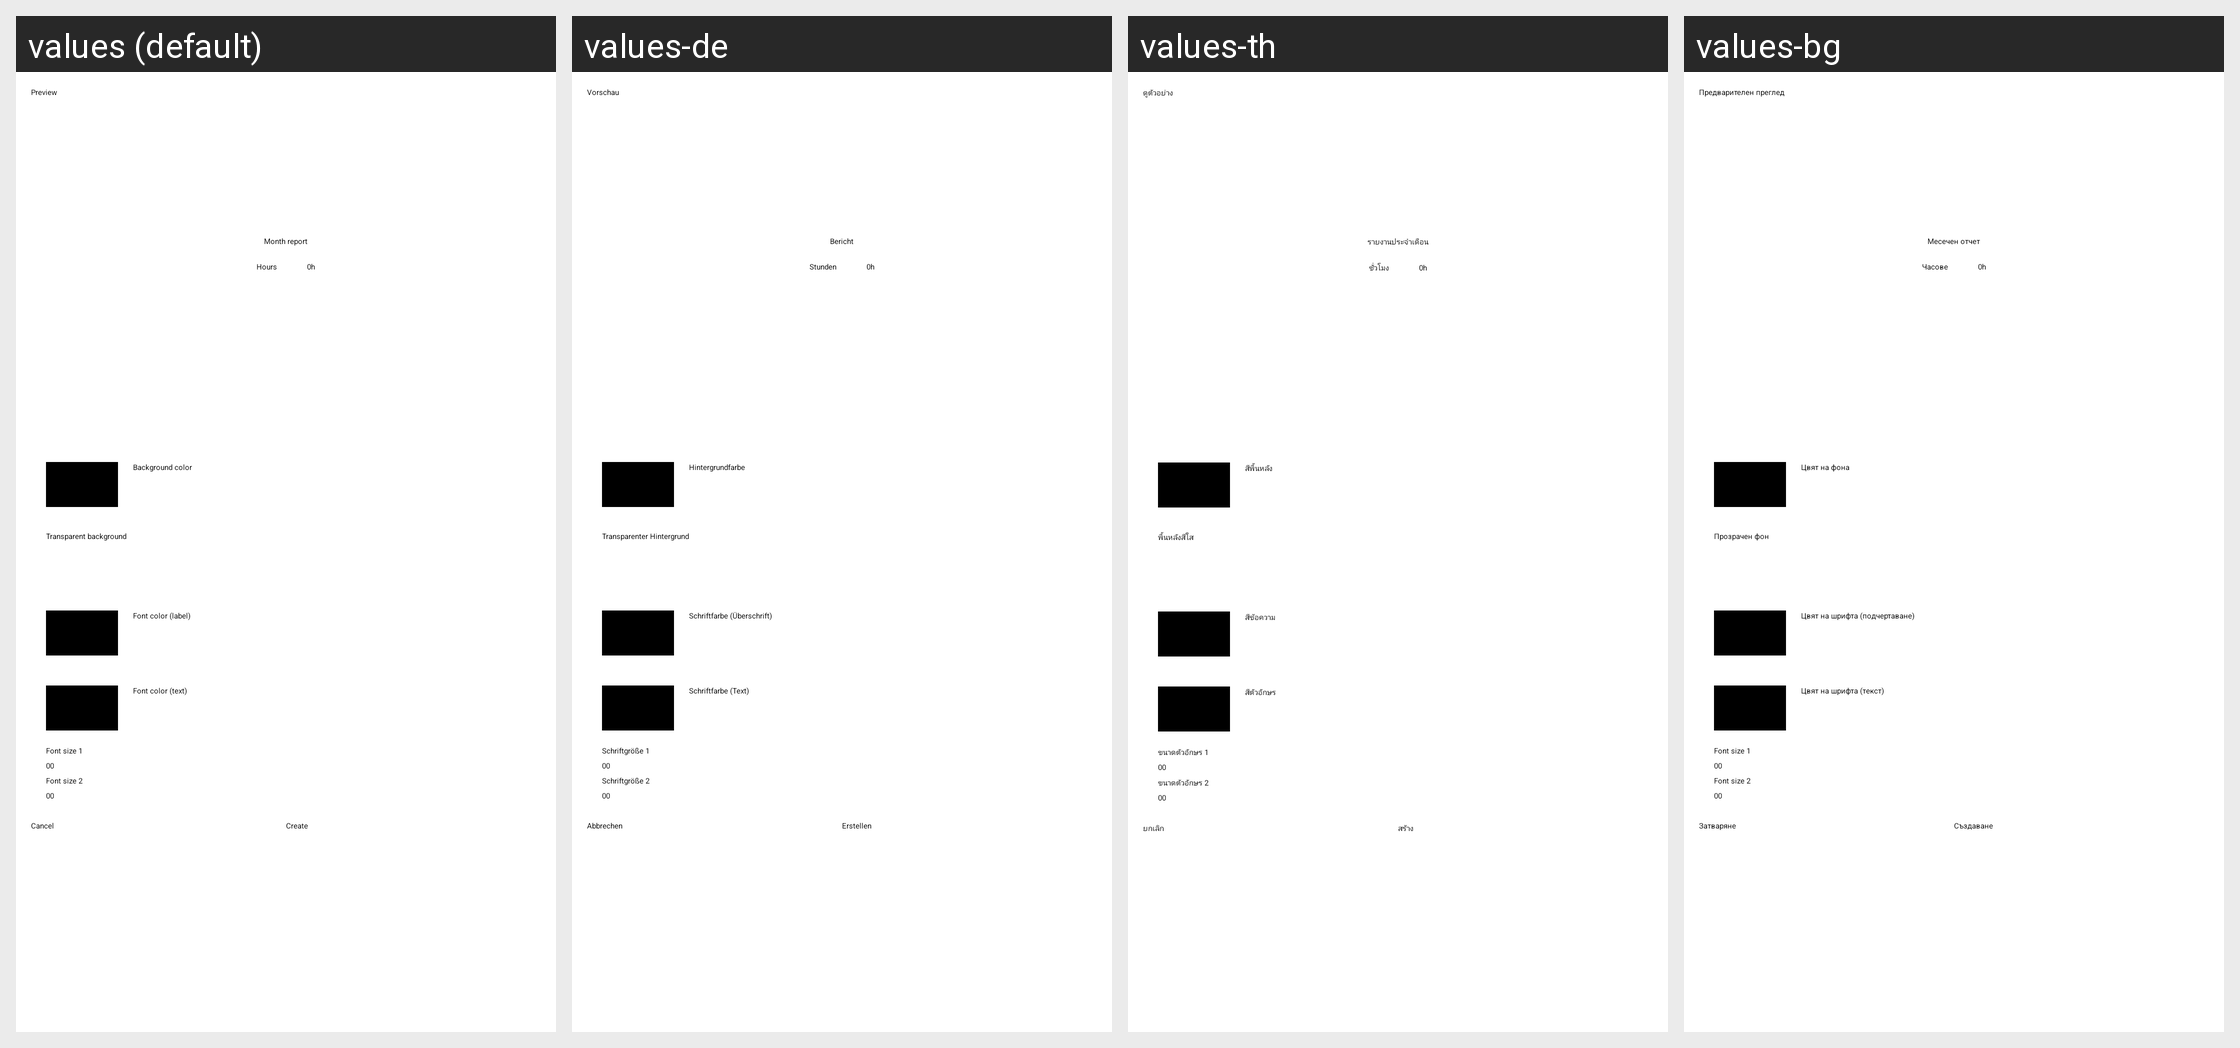

Translations of the strings shown on this Android screen, per locale in the grid:
Android screen res/layout/widgetsettings.xml rendered under 4 locales, left to right: values (default), values-de, values-th, values-bg. Device: Nexus 5 (rendered at 1080×1920; each locale shown at half size, 540×960, under a caption strip naming it); theme MinistryAssistantTheme.
Other locales in the repository, not shown: values-af, values-am, values-ar, values-be, values-ca, values-cs, values-cy, values-da, values-el, values-en-rGB, values-es, values-es-rUS, values-et, values-eu, values-fa, values-fi, values-fr, values-fr-rCA, values-hi, values-hr, values-ht, values-hu, values-in, values-it, values-iw, values-ja, values-ka, values-ko, values-ln, values-lt, values-lv, values-mg, values-mk, values-ms, values-my, values-nb, values-nl, values-no, values-pl, values-pt, values-pt-rBR, values-pt-rPT, values-rmo, values-ro, values-rom, values-ru, values-rw, values-sk, values-sl, values-sq, values-sr, values-sv, values-sw, values-te, values-tl, values-tr, values-uk, values-vi, values-zh-rCN, values-zh-rHK, values-zh-rTW, values-zu.
Strings drawn on this screen, with the default value and each locale's value (text and hints the layout hard-codes, and strings that could not be matched under every locale, appear in the picture but are not listed):

strWidgetPreview
  values: Preview
  values-de: Vorschau
  values-th: ดูตัวอย่าง
  values-bg: Предварителен преглед

strMonthReport
  values: Month report
  values-de: Bericht
  values-th: รายงานประจำเดือน
  values-bg: Месечен отчет

strHoursBig
  values: Hours
  values-de: Stunden
  values-th: ชั่วโมง
  values-bg: Часове

strBgColor
  values: Background color
  values-de: Hintergrundfarbe
  values-th: สีพื้นหลัง
  values-bg: Цвят на фона

transparent_background
  values: Transparent background
  values-de: Transparenter Hintergrund
  values-th: พื้นหลังสีใส
  values-bg: Прозрачен фон

strFontColorLabel
  values: Font color (label)
  values-de: Schriftfarbe (Überschrift)
  values-th: สีข้อความ
  values-bg: Цвят на шрифта (подчертаване)

strFontColorText
  values: Font color (text)
  values-de: Schriftfarbe (Text)
  values-th: สีตัวอักษร
  values-bg: Цвят на шрифта (текст)

strFontSize1
  values: Font size 1
  values-de: Schriftgröße 1
  values-th: ขนาดตัวอักษร 1
  values-bg: Font size 1

strFontSize2
  values: Font size 2
  values-de: Schriftgröße 2
  values-th: ขนาดตัวอักษร 2
  values-bg: Font size 2

btnCancel
  values: Cancel
  values-de: Abbrechen
  values-th: ยกเลิก
  values-bg: Затваряне

btnCreate
  values: Create
  values-de: Erstellen
  values-th: สร้าง
  values-bg: Създаване
